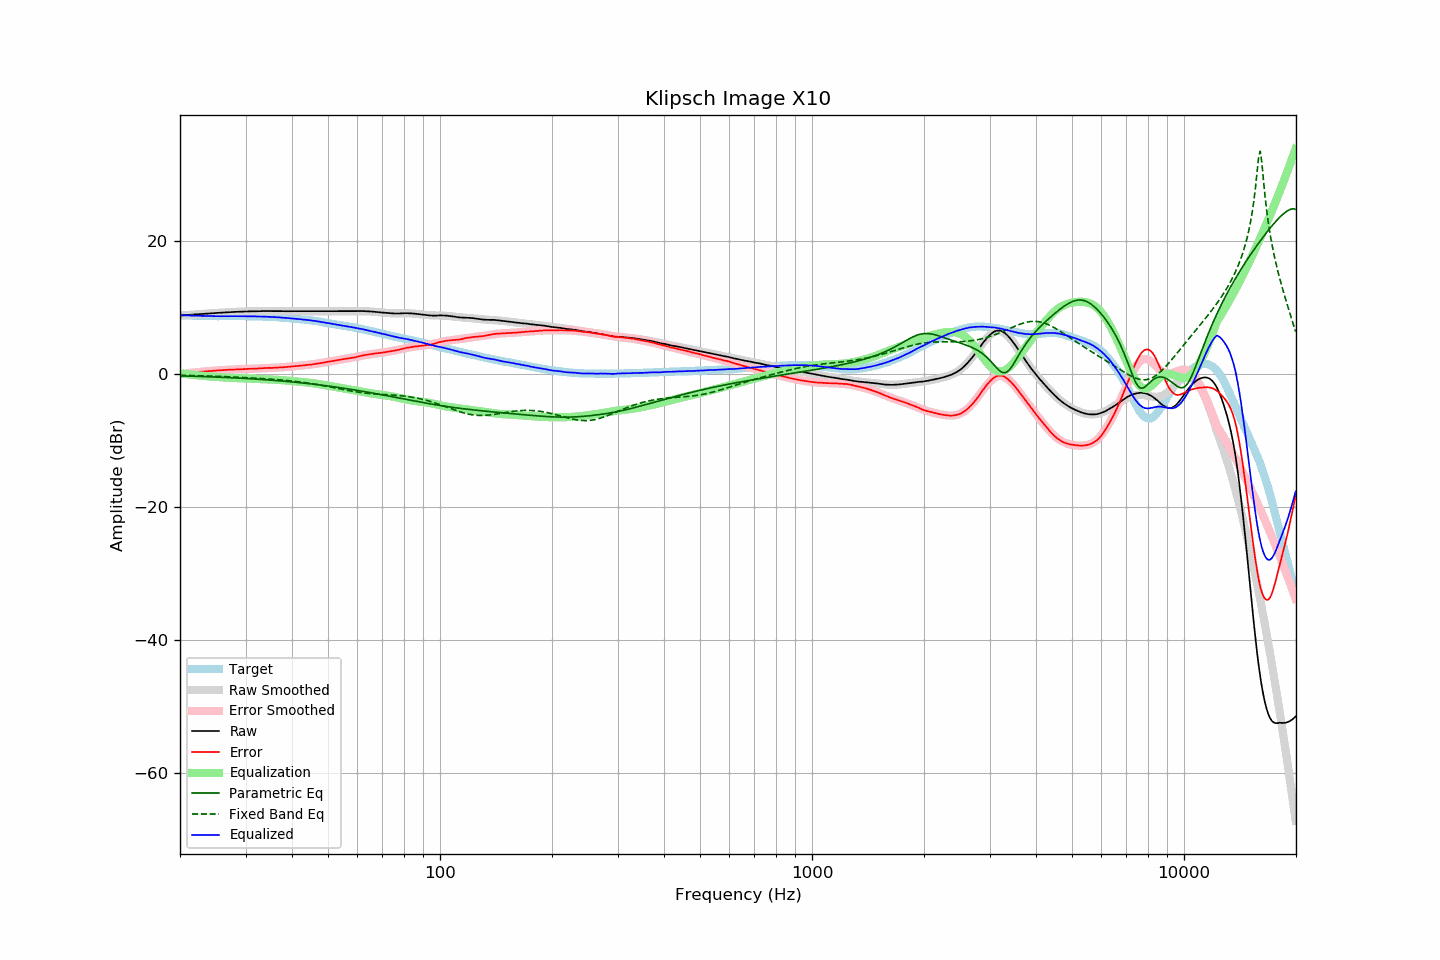

The file beside this chart, header and first rows:
frequency, raw, error, smoothed, error_smoothed, equalization, parametric_eq, fixed_band_eq, equalized_raw, equalized_smoothed, target
20.00, 8.74, -0.06, 8.74, -0.07, 0.07, -0.32, -0.22, 8.80, 8.81, 8.80
20.20, 8.76, -0.03, 8.76, -0.04, 0.04, -0.33, -0.22, 8.79, 8.79, 8.79
20.40, 8.78, -0.00, 8.78, -0.00, 0.00, -0.33, -0.23, 8.78, 8.78, 8.78
20.61, 8.80, 0.02, 8.79, 0.03, -0.03, -0.34, -0.24, 8.77, 8.77, 8.77
20.81, 8.81, 0.06, 8.81, 0.06, -0.06, -0.34, -0.24, 8.75, 8.76, 8.75
21.02, 8.83, 0.09, 8.83, 0.08, -0.08, -0.35, -0.25, 8.74, 8.75, 8.74
21.23, 8.85, 0.12, 8.85, 0.11, -0.11, -0.36, -0.25, 8.74, 8.74, 8.73
21.44, 8.87, 0.13, 8.87, 0.14, -0.14, -0.37, -0.26, 8.73, 8.73, 8.74
21.66, 8.89, 0.16, 8.89, 0.17, -0.17, -0.37, -0.27, 8.72, 8.72, 8.72
21.87, 8.91, 0.19, 8.90, 0.19, -0.19, -0.38, -0.27, 8.72, 8.71, 8.72
22.09, 8.93, 0.23, 8.92, 0.22, -0.22, -0.39, -0.28, 8.71, 8.70, 8.70
22.31, 8.94, 0.25, 8.94, 0.24, -0.24, -0.40, -0.29, 8.70, 8.70, 8.69
22.54, 8.96, 0.27, 8.95, 0.27, -0.27, -0.40, -0.29, 8.69, 8.69, 8.68
22.76, 8.97, 0.29, 8.97, 0.29, -0.29, -0.41, -0.30, 8.68, 8.68, 8.68
22.99, 8.99, 0.32, 8.99, 0.31, -0.31, -0.42, -0.31, 8.68, 8.68, 8.67
23.22, 9.01, 0.35, 9.01, 0.33, -0.33, -0.43, -0.32, 8.67, 8.67, 8.66
23.45, 9.02, 0.35, 9.02, 0.36, -0.36, -0.44, -0.33, 8.66, 8.67, 8.67
23.69, 9.04, 0.37, 9.04, 0.38, -0.38, -0.45, -0.33, 8.66, 8.66, 8.66
23.92, 9.05, 0.40, 9.05, 0.40, -0.40, -0.45, -0.34, 8.65, 8.66, 8.65
24.16, 9.07, 0.41, 9.07, 0.41, -0.41, -0.46, -0.35, 8.65, 8.66, 8.66
24.40, 9.09, 0.43, 9.09, 0.43, -0.43, -0.47, -0.36, 8.65, 8.65, 8.66
24.65, 9.11, 0.46, 9.10, 0.45, -0.45, -0.48, -0.37, 8.66, 8.65, 8.65
24.89, 9.12, 0.47, 9.12, 0.47, -0.47, -0.49, -0.38, 8.65, 8.65, 8.65
25.14, 9.14, 0.50, 9.13, 0.49, -0.49, -0.50, -0.39, 8.65, 8.65, 8.64
25.39, 9.15, 0.51, 9.15, 0.50, -0.50, -0.51, -0.40, 8.64, 8.65, 8.64
25.65, 9.17, 0.53, 9.17, 0.52, -0.52, -0.52, -0.41, 8.65, 8.65, 8.64
25.91, 9.18, 0.54, 9.18, 0.54, -0.54, -0.53, -0.42, 8.64, 8.64, 8.64
26.16, 9.20, 0.55, 9.19, 0.55, -0.55, -0.54, -0.43, 8.65, 8.64, 8.65
26.43, 9.21, 0.57, 9.21, 0.57, -0.57, -0.55, -0.44, 8.64, 8.64, 8.64
26.69, 9.22, 0.58, 9.22, 0.58, -0.58, -0.56, -0.45, 8.64, 8.64, 8.64
26.96, 9.24, 0.60, 9.24, 0.59, -0.59, -0.58, -0.46, 8.64, 8.64, 8.64
27.23, 9.25, 0.61, 9.25, 0.60, -0.60, -0.59, -0.47, 8.64, 8.65, 8.64
27.50, 9.27, 0.63, 9.26, 0.61, -0.61, -0.60, -0.48, 8.65, 8.65, 8.64
27.77, 9.28, 0.63, 9.28, 0.63, -0.63, -0.61, -0.49, 8.65, 8.65, 8.65
28.05, 9.29, 0.65, 9.29, 0.64, -0.64, -0.62, -0.50, 8.65, 8.65, 8.64
28.33, 9.30, 0.65, 9.30, 0.65, -0.65, -0.63, -0.51, 8.65, 8.65, 8.65
28.62, 9.31, 0.66, 9.31, 0.66, -0.66, -0.65, -0.52, 8.65, 8.65, 8.65
28.90, 9.33, 0.67, 9.32, 0.67, -0.67, -0.66, -0.54, 8.66, 8.65, 8.66
29.19, 9.34, 0.68, 9.33, 0.68, -0.68, -0.67, -0.55, 8.66, 8.65, 8.66
29.48, 9.34, 0.69, 9.34, 0.69, -0.69, -0.69, -0.56, 8.65, 8.65, 8.65
29.78, 9.35, 0.70, 9.35, 0.70, -0.70, -0.70, -0.57, 8.65, 8.65, 8.65
30.08, 9.36, 0.71, 9.36, 0.71, -0.71, -0.71, -0.59, 8.65, 8.65, 8.65
30.38, 9.37, 0.73, 9.36, 0.72, -0.72, -0.73, -0.60, 8.65, 8.64, 8.63
30.68, 9.37, 0.74, 9.37, 0.73, -0.73, -0.74, -0.61, 8.64, 8.64, 8.63
30.99, 9.38, 0.75, 9.38, 0.74, -0.74, -0.75, -0.62, 8.63, 8.63, 8.63
31.30, 9.38, 0.75, 9.38, 0.75, -0.75, -0.77, -0.64, 8.62, 8.63, 8.63
31.61, 9.39, 0.77, 9.39, 0.77, -0.77, -0.78, -0.65, 8.62, 8.62, 8.62
31.93, 9.39, 0.79, 9.39, 0.78, -0.78, -0.80, -0.67, 8.61, 8.61, 8.60
32.24, 9.39, 0.78, 9.40, 0.79, -0.79, -0.81, -0.68, 8.60, 8.61, 8.61
32.57, 9.40, 0.81, 9.40, 0.80, -0.80, -0.83, -0.69, 8.60, 8.60, 8.59
32.89, 9.41, 0.82, 9.41, 0.81, -0.81, -0.85, -0.71, 8.60, 8.59, 8.59
33.22, 9.41, 0.83, 9.41, 0.82, -0.82, -0.86, -0.72, 8.59, 8.59, 8.58
33.55, 9.42, 0.84, 9.41, 0.83, -0.83, -0.88, -0.74, 8.59, 8.58, 8.58
33.89, 9.42, 0.85, 9.41, 0.84, -0.84, -0.90, -0.75, 8.58, 8.57, 8.57
34.23, 9.42, 0.87, 9.42, 0.85, -0.85, -0.91, -0.77, 8.57, 8.56, 8.55
34.57, 9.42, 0.87, 9.42, 0.86, -0.86, -0.93, -0.79, 8.55, 8.55, 8.55
34.92, 9.42, 0.89, 9.42, 0.87, -0.87, -0.95, -0.80, 8.54, 8.54, 8.53
35.27, 9.42, 0.87, 9.42, 0.88, -0.88, -0.97, -0.82, 8.53, 8.53, 8.55
35.62, 9.42, 0.90, 9.42, 0.89, -0.89, -0.99, -0.84, 8.52, 8.52, 8.52
35.97, 9.42, 0.90, 9.42, 0.91, -0.91, -1.00, -0.86, 8.51, 8.51, 8.52
... 635 more rows
